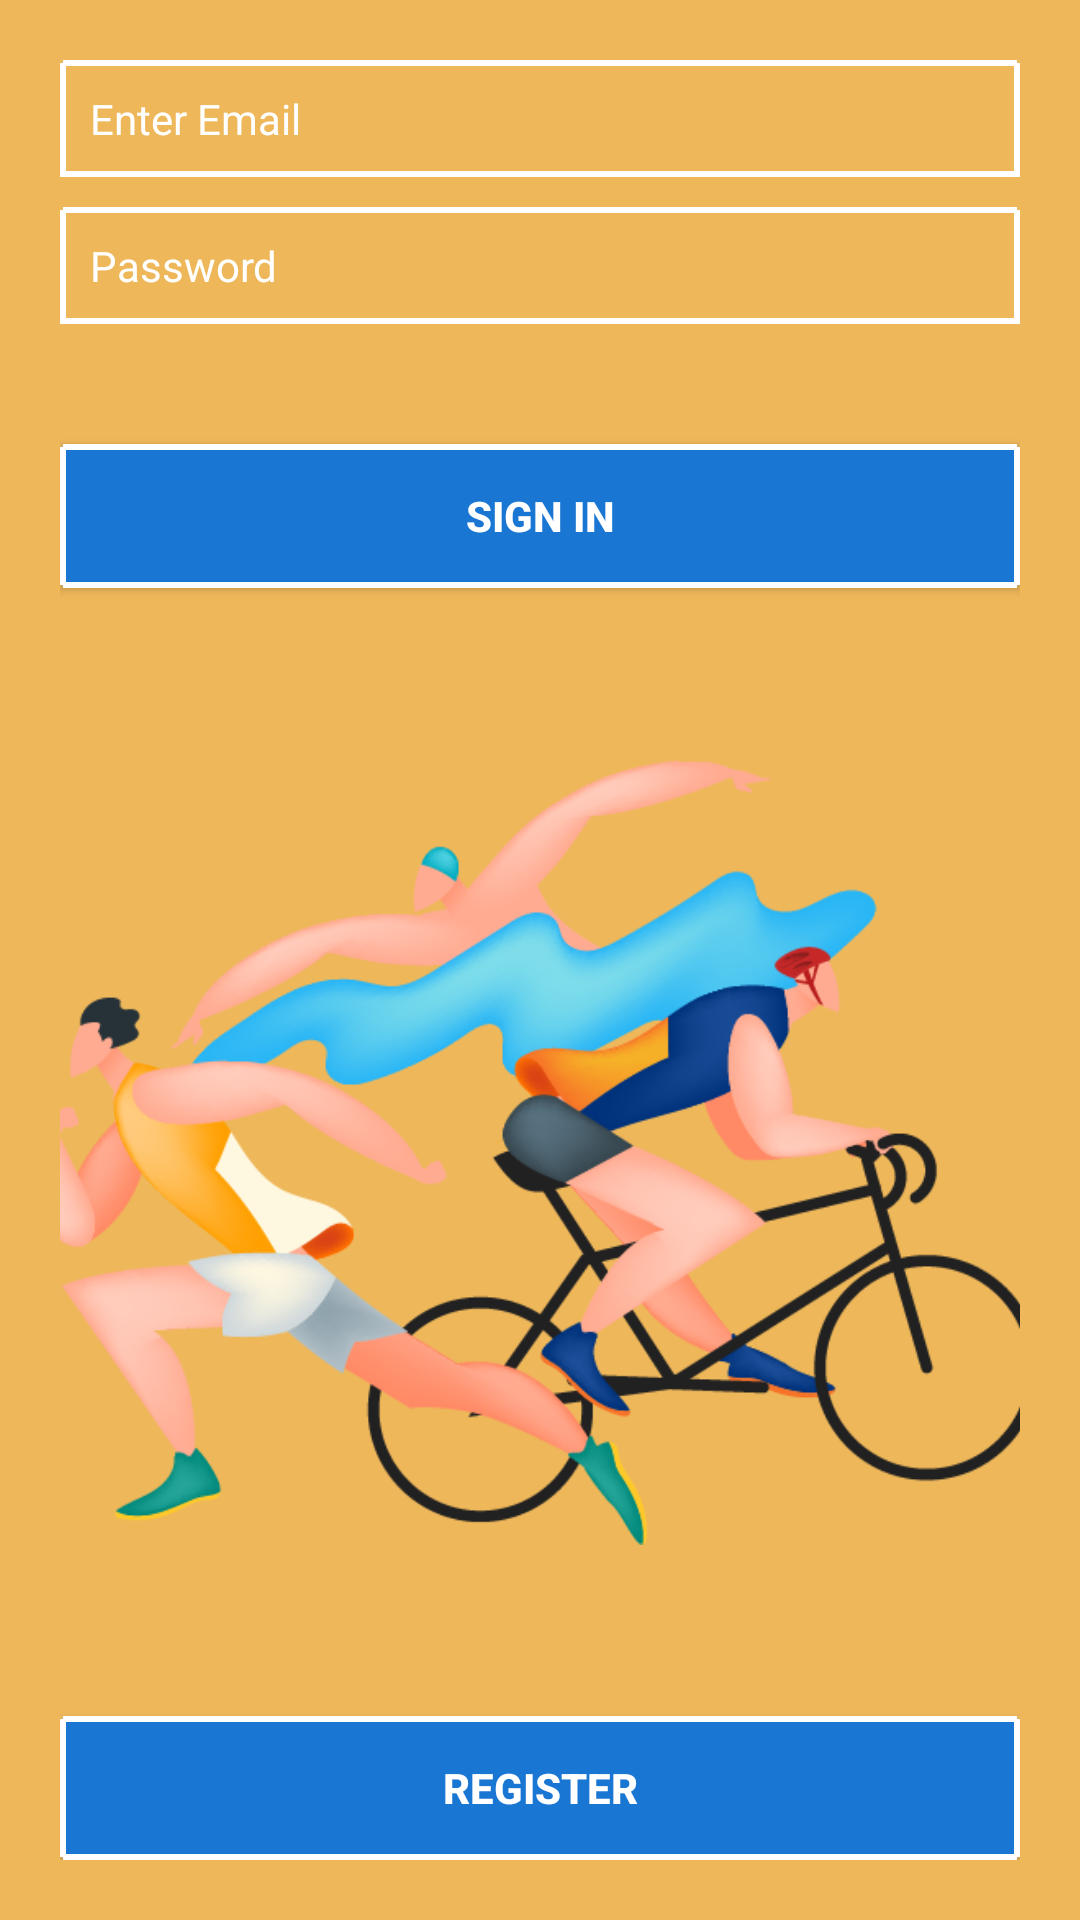

Produce the Android XML layout that renders to this screen, including the resource entries it uses.
<!-- AndroidManifest.xml: application theme Theme.TriTrack.NoActionBar -->
<!-- res/layout/layout_login_screen.xml -->
<?xml version="1.0" encoding="utf-8"?>
<androidx.constraintlayout.widget.ConstraintLayout xmlns:android="http://schemas.android.com/apk/res/android"
    xmlns:app="http://schemas.android.com/apk/res-auto"
    xmlns:tools="http://schemas.android.com/tools"
    android:layout_width="match_parent"
    android:layout_height="match_parent"
    android:background="#EEB75A"
    android:padding="20dp"
    tools:context=".user.SignInScreen">

    <EditText
        android:id="@+id/inputLoginEmail"
        android:layout_width="match_parent"
        android:layout_height="wrap_content"
        android:background="@drawable/edit_text_background"
        android:hint="Enter Email"
        android:inputType="textEmailAddress"
        android:maxLines="1"
        android:padding="10dp"
        android:textColor="@color/white"
        android:textColorHint="@color/white"
        android:textSize="14dp"
        app:layout_constraintTop_toTopOf="parent"
        tools:layout_editor_absoluteX="20dp" />

    <EditText
        android:id="@+id/inputLoginPassword"
        android:layout_width="match_parent"
        android:layout_height="wrap_content"
        android:layout_marginTop="10dp"
        android:background="@drawable/edit_text_background"
        android:hint="Password"
        android:inputType="textPassword"
        android:maxLines="1"
        android:padding="10dp"
        android:textColor="@color/white"
        android:textColorHint="@color/white"
        android:textSize="14dp"
        app:layout_constraintTop_toBottomOf="@id/inputLoginEmail"
        tools:layout_editor_absoluteX="20dp" />

    <Button
        android:id="@+id/SinIn"
        android:layout_width="match_parent"
        android:layout_height="wrap_content"
        android:layout_marginTop="40dp"
        android:background="@drawable/button_background"
        android:paddingTop="5dp"
        android:paddingBottom="5dp"
        android:text="Sign In"
        android:textColor="@color/white"
        android:textSize="14dp"
        android:textStyle="bold"
        app:backgroundTint="@null"
        app:layout_constraintTop_toBottomOf="@id/inputLoginPassword" />

    <Button
        android:id="@+id/Register"
        android:layout_width="match_parent"
        android:layout_height="wrap_content"
        android:layout_marginTop="10dp"
        android:background="@drawable/button_background"
        android:paddingTop="5dp"
        android:paddingBottom="5dp"
        android:text="Register"
        android:textColor="@color/white"
        android:textSize="14dp"
        android:textStyle="bold"
        app:backgroundTint="@null"
        app:layout_constraintBottom_toBottomOf="parent" />

    <ImageView
        android:id="@+id/imageView2"
        android:layout_width="332dp"
        android:layout_height="449dp"
        app:layout_constraintBottom_toTopOf="@+id/Register"
        app:layout_constraintEnd_toEndOf="parent"
        app:layout_constraintHorizontal_bias="0.493"
        app:layout_constraintStart_toStartOf="parent"
        app:layout_constraintTop_toBottomOf="@+id/SinIn"
        app:srcCompat="@drawable/tt_pic" />

</androidx.constraintlayout.widget.ConstraintLayout>
<!-- resources referenced by this layout -->
<resources>
  <color name="white">#FFFFFFFF</color>
  <!-- drawable button_background (drawable) -->
  <?xml version="1.0" encoding="utf-8"?>
  <shape xmlns:android="http://schemas.android.com/apk/res/android"
      android:shape="rectangle">
      <stroke
          android:width="2dp"
          android:color="@color/white"
          android:dashWidth="2dp" />
      <solid android:color="#1976D2" />
  
  </shape>
  <!-- drawable edit_text_background (drawable) -->
  <?xml version="1.0" encoding="utf-8"?>
  <shape xmlns:android="http://schemas.android.com/apk/res/android"
      android:shape="rectangle">
      <stroke
          android:width="2dp"
          android:color="@color/white"
          android:dashWidth="2dp" />
  
  </shape>
  <!-- drawable tt_pic: png bitmap (drawable, 110009 bytes) -->
  <style name="Theme.TriTrack.NoActionBar">
          <item name="windowActionBar">false</item>
          <item name="windowNoTitle">true</item>
      </style>
</resources>
